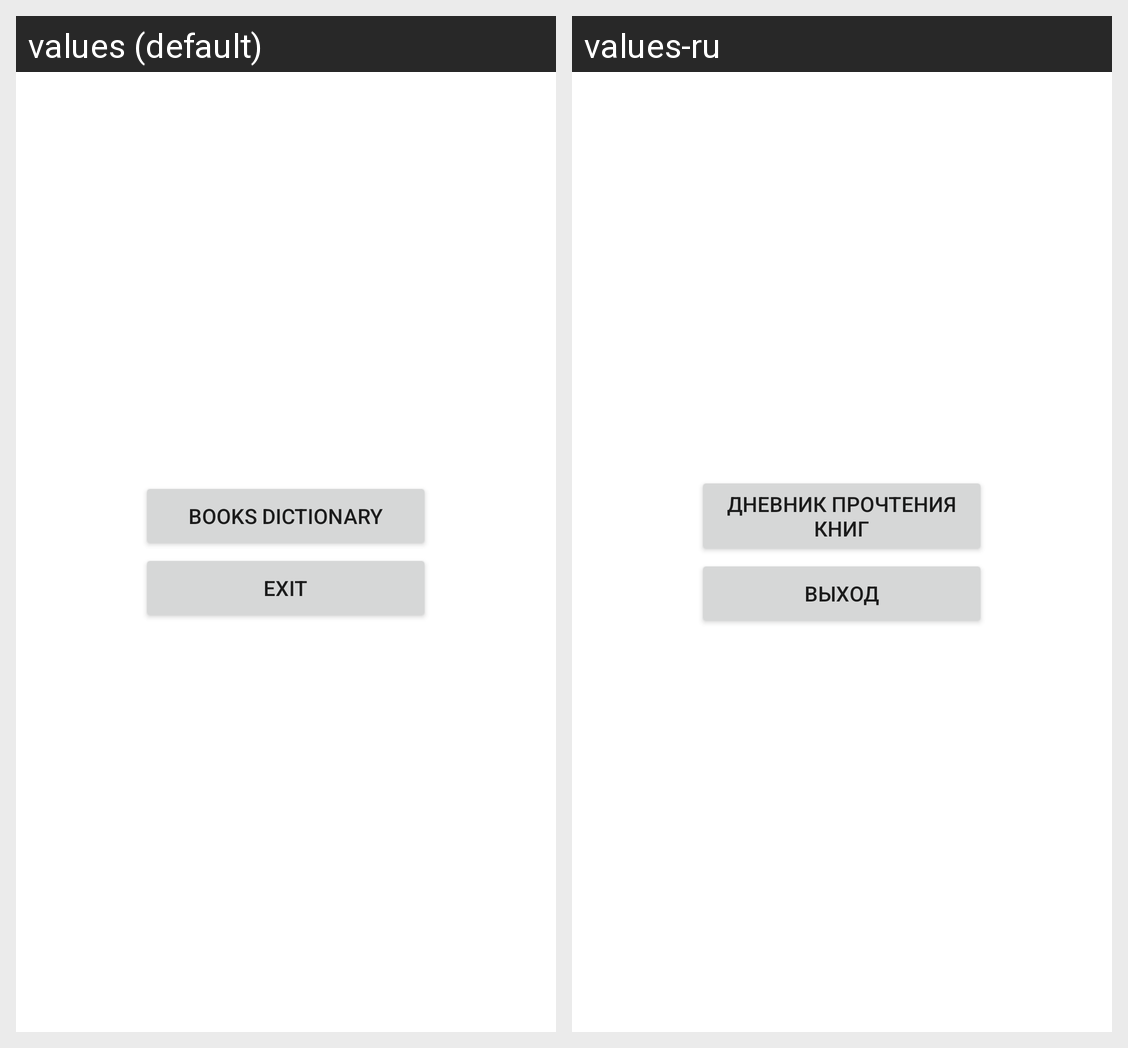

This grid shows one Android layout under two languages. Give, for every string resource on the screen, its name, the default text and each shown locale's text.
Android screen res/layout/fragment_menu.xml rendered under 2 locales, left to right: values (default), values-ru. Device: Nexus 5 (rendered at 1080×1920; each locale shown at half size, 540×960, under a caption strip naming it); theme Theme.BooksDictionary.
Strings drawn on this screen, with the default value and each locale's value (text and hints the layout hard-codes, and strings that could not be matched under every locale, appear in the picture but are not listed):

booksDictionary
  values: Books Dictionary
  values-ru: Дневник прочтения книг

exit
  values: Exit
  values-ru: Выход
